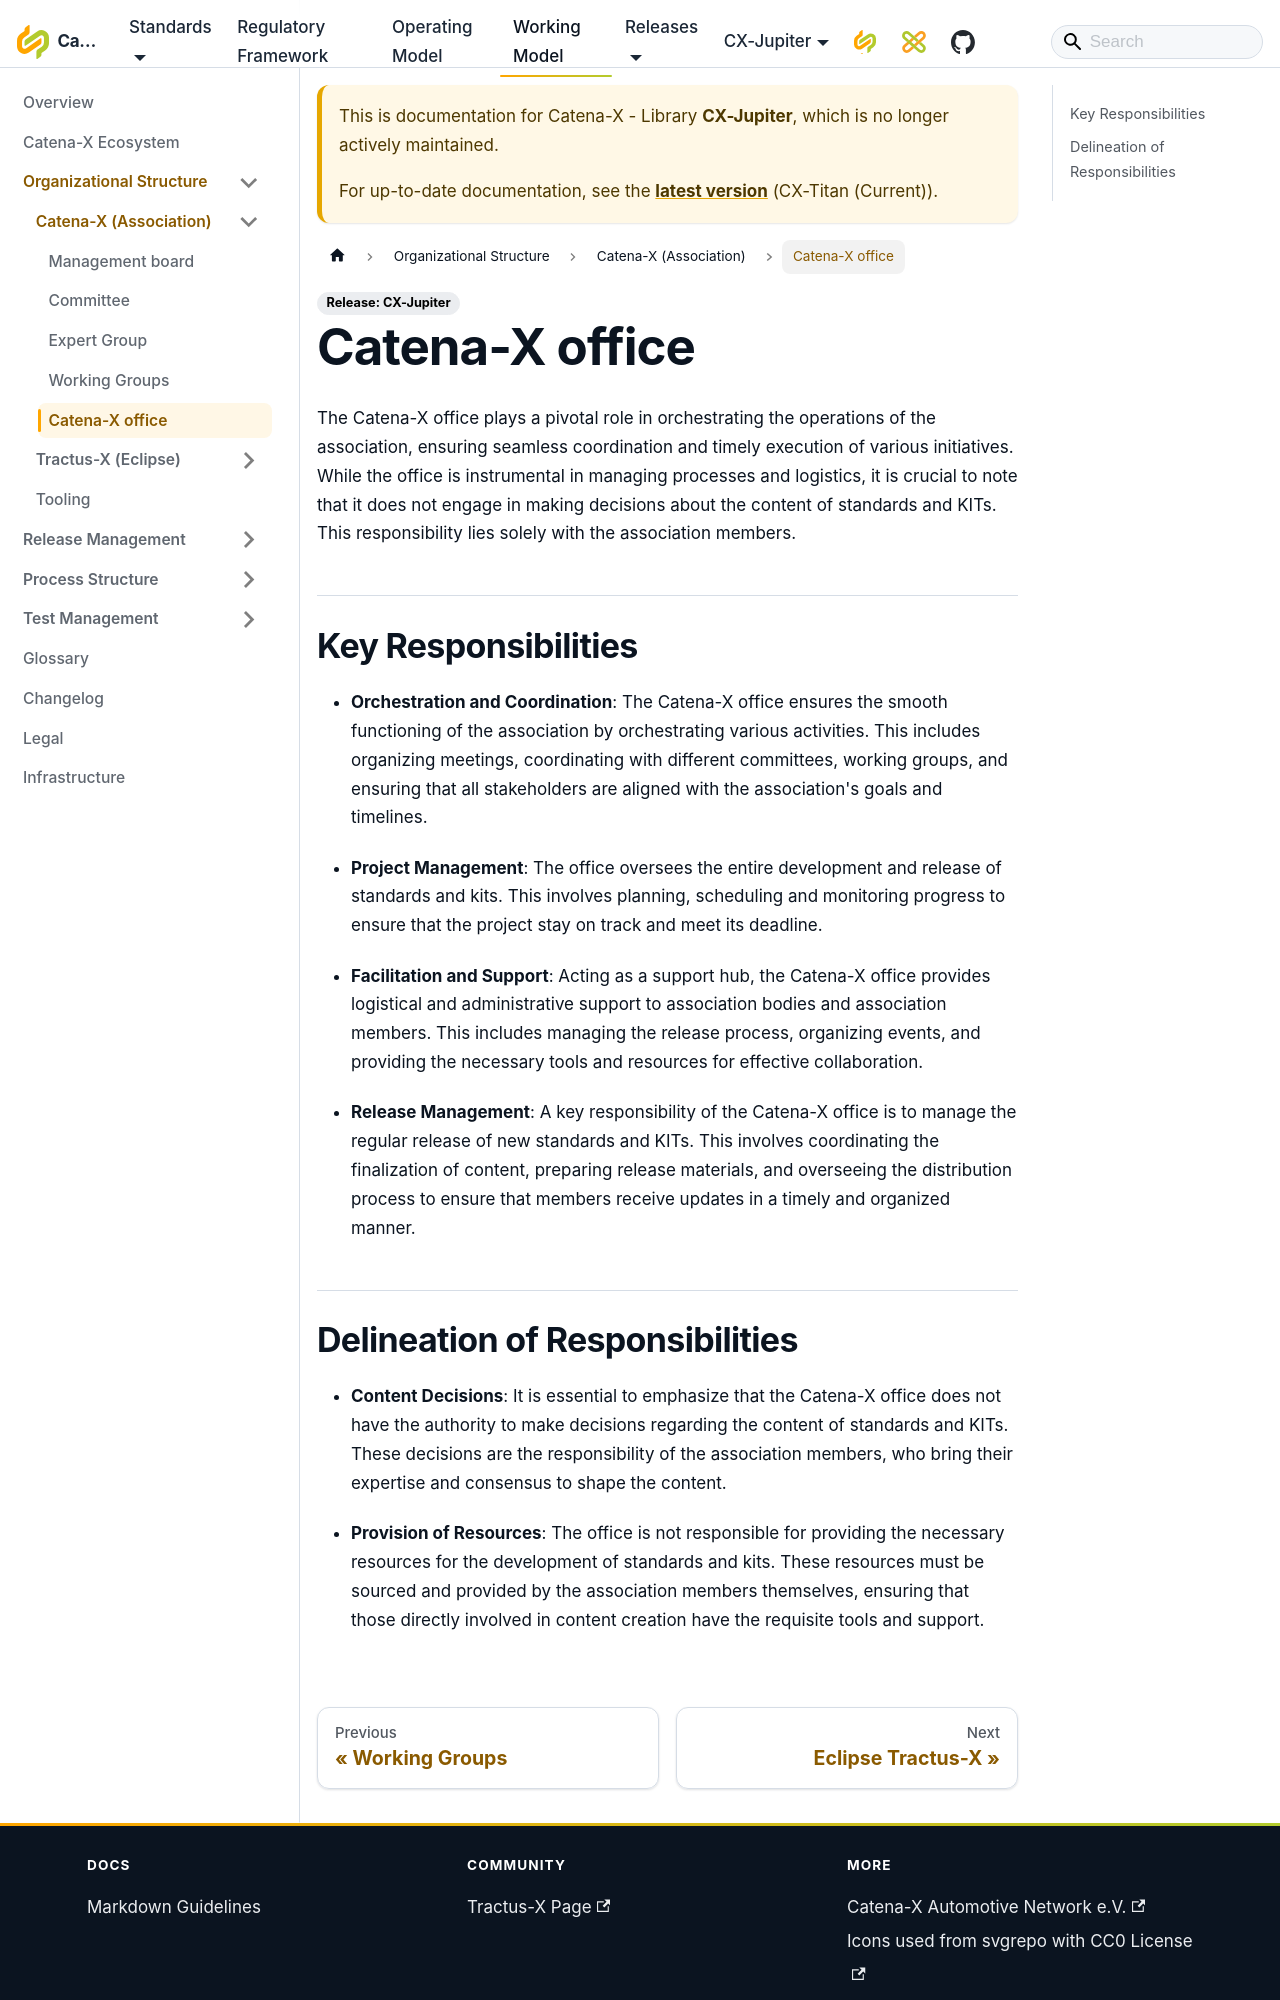

repository: catenax-eV/catenax-ev.github.io · page: docs/Jupiter/working-model/organizational-structure/catena-x/catena-x-office.html · generator: docusaurus

---
sidebar_position: 5
title: Catena-X office
---

The Catena-X office plays a pivotal role in orchestrating the operations of the association, ensuring seamless coordination and timely execution of various initiatives. While the office is instrumental in managing processes and logistics, it is crucial to note that it does not engage in making decisions about the content of standards and KITs. This responsibility lies solely with the association members.

## Key Responsibilities

- **Orchestration and Coordination**: The Catena-X office ensures the smooth functioning of the association by orchestrating various activities. This includes organizing meetings, coordinating with different committees, working groups, and ensuring that all stakeholders are aligned with the association's goals and timelines.

- **Project Management**: The office oversees the entire development and release of standards and KITs. This involves planning, scheduling and monitoring progress to ensure that the project stay on track and meet its deadline.

- **Facilitation and Support**: Acting as a support hub, the Catena-X office provides logistical and administrative support to association bodies and association members. This includes managing the release process, organizing events, and providing the necessary tools and resources for effective collaboration.

- **Release Management**: A key responsibility of the Catena-X office is to manage the regular release of new standards and KITs. This involves coordinating the finalization of content, preparing release materials, and overseeing the distribution process to ensure that members receive updates in a timely and organized manner.
